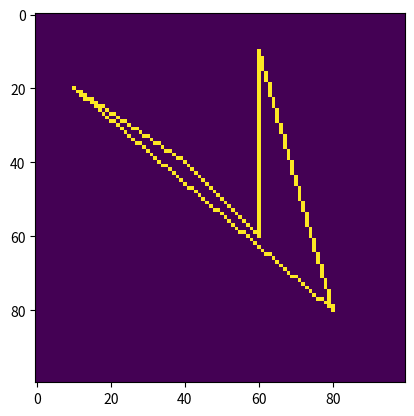
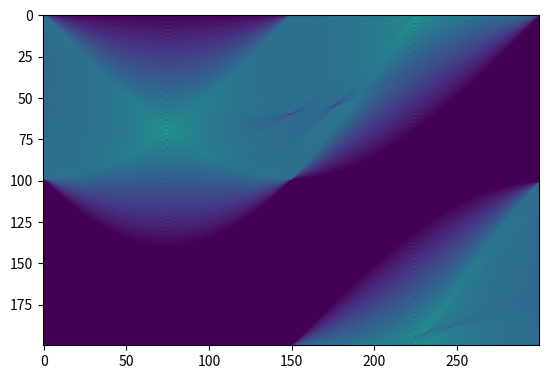
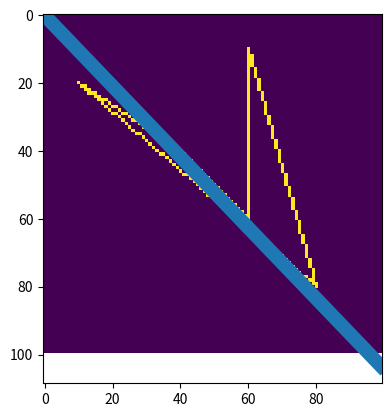

Reproduce these figures in Python, in order.
################################################################################
#
# Copyright (c) 2020
# Authors:
#  Hesham M. Eraqi (heraqi@aucegypt.edu)
#
################################################################################

# Create an edge image from 0 to 1
import matplotlib.pyplot as plt
import numpy as np

from PIL import Image, ImageDraw
polygon_coord = [(10,20), (40,40), (60,60), (60,10),(80,80)]
img = Image.new('L', (100, 100), 0)
ImageDraw.Draw(img).polygon(polygon_coord, outline=1, fill=0)
img = np.array(img)

plt.imshow(img)

# Create Hough Space
import math
r_values= 200
theta_values = 300
hough_matrix = np.zeros((r_values, theta_values))
for x in range(img.shape[0]):
    for y in range(img.shape[1]):
        if img[x,y] == 1: continue
        for th in range(theta_values):
            theta = th * math.pi / theta_values
            r = int(x * math.cos(theta) + y * math.sin(theta))
            hough_matrix[r,th] = hough_matrix[r,th] + 1
plt.figure()
plt.imshow(hough_matrix)

# Find the maximum and plot it
max_id = np.where(hough_matrix==hough_matrix.max())
theta = max_id[1] * math.pi / theta_values
r = max_id[0]

plt.figure()
plt.imshow(img)
x = list(range(img.shape[0]))
y = []
for i in x:
   y.append( (r - i*math.cos(theta)) / math.sin(theta) )
plt.plot(x, y, linewidth=10)
